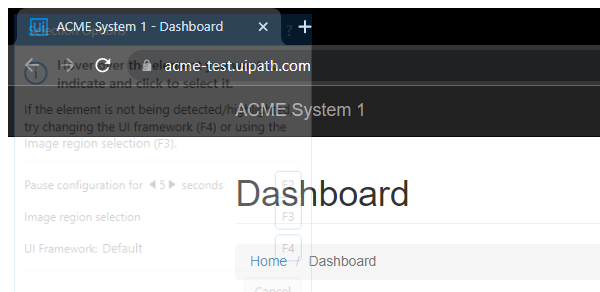
Task: Robotic Enterprise Framework
Workflow: System!_Close

Step 1: Attach Browser-System1 in window 'ACME System 1 - *' (chrome.exe)

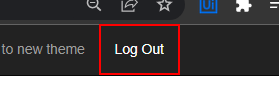
Step 2: click on the link 'Log Out'

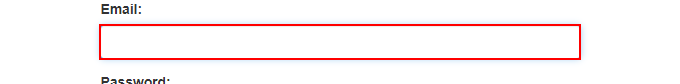
Step 3: find the text box 'email'
